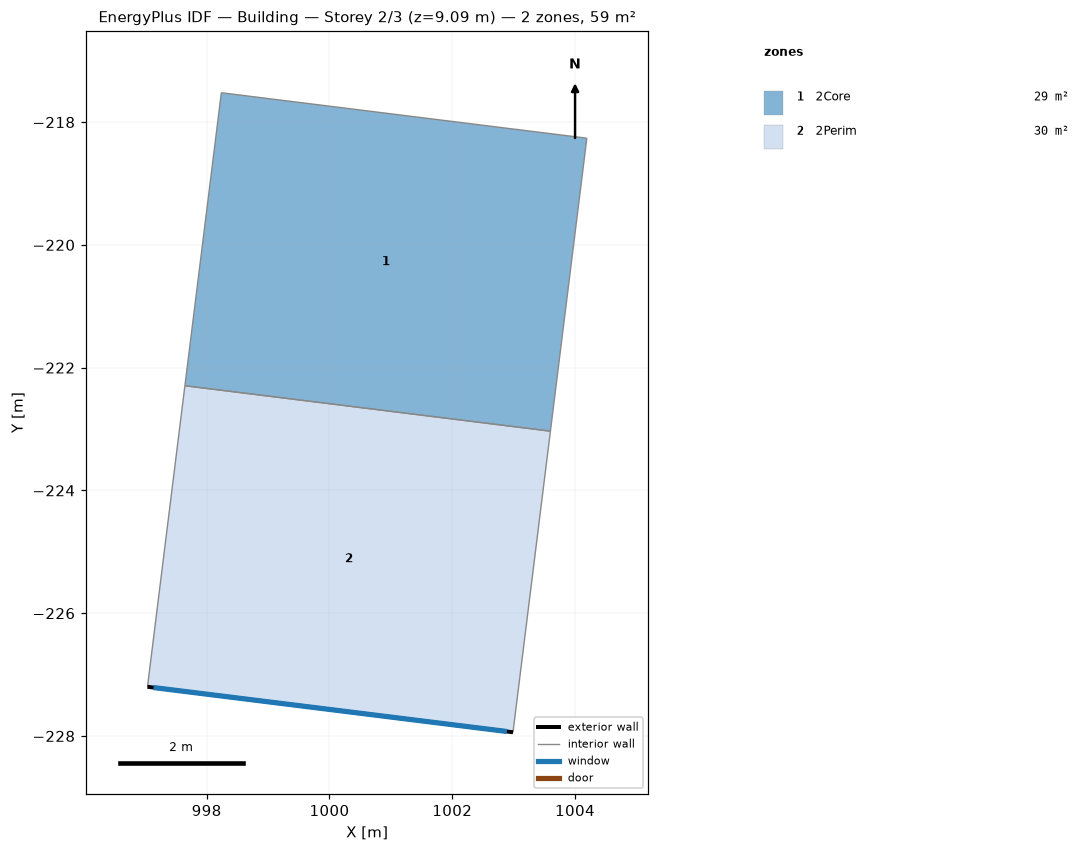
=== STOREY PLAN SPEC (per zone: floor XY polygon, exterior-wall plan segments, windows/doors) ===
zone 1: 2Core  (28.9 m²)
  floor: (997.64, -222.29) (998.24, -217.52) (1004.19, -218.26) (1003.60, -223.03)
  interior walls: 4
zone 2: 2Perim  (29.7 m²)
  floor: (997.04, -227.20) (997.64, -222.29) (1003.60, -223.03) (1002.99, -227.94)
  exterior wall: (1002.99, -227.94) – (997.04, -227.20)  [6.0 m]
    window: (1002.89, -227.93) – (997.13, -227.21)  [16.4 m²]
  interior walls: 3

=== DERIVED (storey summary) ===
Building: Building
Storey: 2 of 3  (floor level z = 9.09 m)
Storey gross floor area: 58.5 m²
Zones on this storey: 2
  - 2Core: floor 28.9 m²
  - 2Perim: floor 29.7 m²; exterior wall 6.0 m (27.3 m²); 1 window(s) 16.4 m²; WWR 60.0%
Zone adjacency (shared interzone walls):
  - 2Core ↔ 2Perim